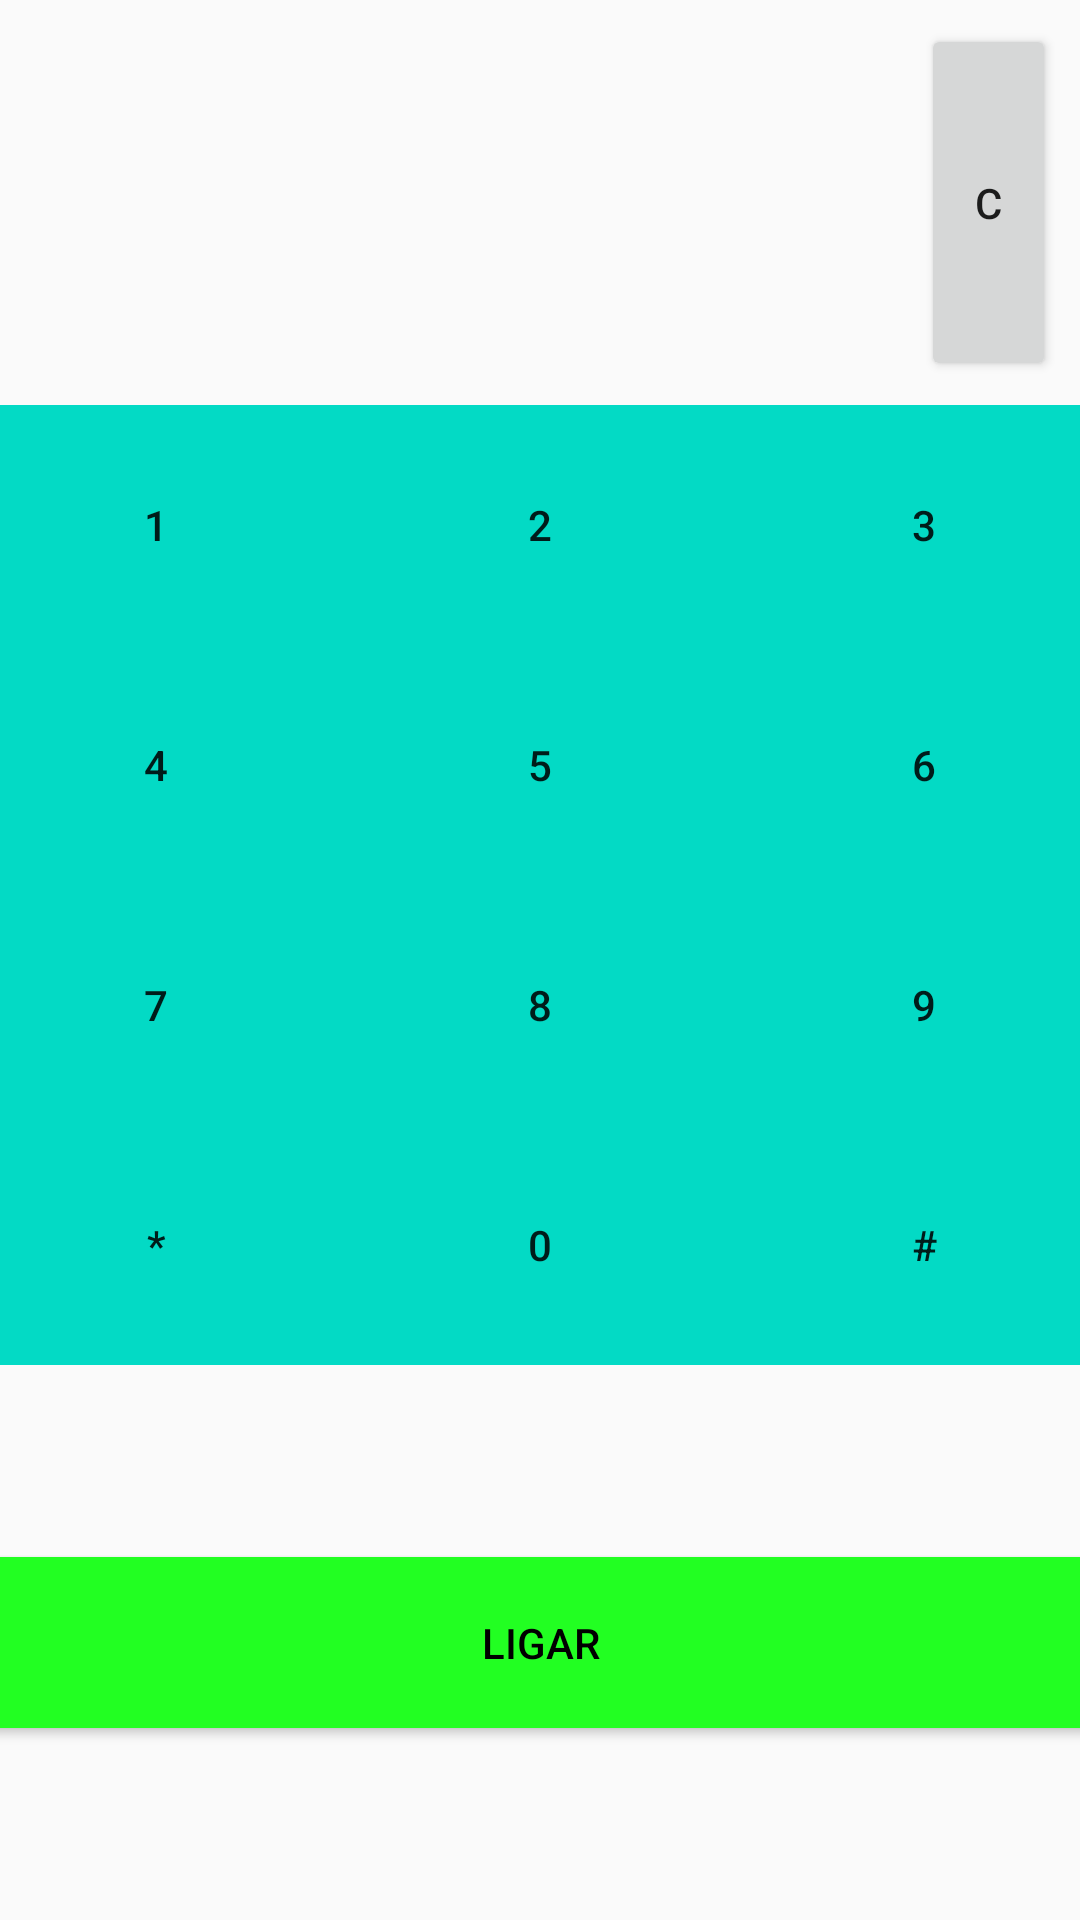

Here is an Android app screen rendered from its layout file. Give the layout XML and the strings, colors and styles it references.
<!-- AndroidManifest.xml: application theme AppTheme -->
<!-- res/layout/activity_chamada_falsa.xml -->
<?xml version="1.0" encoding="utf-8"?>
<android.support.constraint.ConstraintLayout xmlns:android="http://schemas.android.com/apk/res/android"
    xmlns:app="http://schemas.android.com/apk/res-auto"
    xmlns:tools="http://schemas.android.com/tools"
    android:layout_width="match_parent"
    android:layout_height="match_parent"
    tools:context=".ChamadaFalsa">

    <Button
        android:id="@+id/btn_clear"
        android:layout_width="45dp"
        android:layout_height="119dp"
        android:layout_marginTop="8dp"
        android:layout_marginEnd="8dp"
        android:layout_marginRight="8dp"
        android:text="@string/btn_clear"
        app:layout_constraintEnd_toEndOf="parent"
        app:layout_constraintTop_toTopOf="parent" />

    <TextView
        android:id="@+id/txt_display"
        android:layout_width="320dp"
        android:layout_height="119dp"
        android:layout_marginStart="8dp"
        android:layout_marginLeft="8dp"
        android:layout_marginTop="8dp"
        android:textAlignment="center"
        android:textColor="@color/colorPrimary"
        android:textSize="50sp"
        app:layout_constraintStart_toStartOf="parent"
        app:layout_constraintTop_toTopOf="parent" />

    <LinearLayout
        android:id="@+id/linearLayout"
        android:layout_width="385dp"
        android:layout_height="320dp"
        android:layout_marginTop="8dp"
        android:orientation="horizontal"
        app:layout_constraintEnd_toEndOf="parent"
        app:layout_constraintStart_toStartOf="parent"
        app:layout_constraintTop_toBottomOf="@+id/txt_display">

        <LinearLayout
            android:layout_width="128dp"
            android:layout_height="match_parent"
            android:orientation="vertical">

            <Button
                android:id="@+id/btn_1"
                android:layout_width="match_parent"
                android:layout_height="0dp"
                android:layout_weight="1"
                android:background="@color/colorAccent"
                android:text="@string/n1" />

            <Button
                android:id="@+id/btn_4"
                android:layout_width="match_parent"
                android:layout_height="0dp"
                android:layout_weight="1"
                android:background="@color/colorAccent"
                android:text="@string/n4" />

            <Button
                android:id="@+id/btn_7"
                android:layout_width="match_parent"
                android:layout_height="0dp"
                android:layout_weight="1"
                android:background="@color/colorAccent"
                android:text="@string/n7" />

            <Button
                android:id="@+id/btn_asterisco"
                android:layout_width="match_parent"
                android:layout_height="0dp"
                android:layout_weight="1"
                android:background="@color/colorAccent"
                android:text="@string/asterisco" />
        </LinearLayout>

        <LinearLayout
            android:layout_width="128dp"
            android:layout_height="match_parent"
            android:orientation="vertical">

            <Button
                android:id="@+id/btn_2"
                android:layout_width="match_parent"
                android:layout_height="0dp"
                android:layout_weight="1"
                android:background="@color/colorAccent"
                android:text="@string/n2" />

            <Button
                android:id="@+id/btn_5"
                android:layout_width="match_parent"
                android:layout_height="0dp"
                android:layout_weight="1"
                android:background="@color/colorAccent"
                android:text="@string/n5" />

            <Button
                android:id="@+id/btn_8"
                android:layout_width="match_parent"
                android:layout_height="0dp"
                android:layout_weight="1"
                android:background="@color/colorAccent"
                android:text="@string/n8" />

            <Button
                android:id="@+id/btn_0"
                android:layout_width="match_parent"
                android:layout_height="0dp"
                android:layout_weight="1"
                android:background="@color/colorAccent"
                android:text="@string/n0" />
        </LinearLayout>

        <LinearLayout
            android:layout_width="128dp"
            android:layout_height="match_parent"
            android:orientation="vertical">

            <Button
                android:id="@+id/btn_3"
                android:layout_width="match_parent"
                android:layout_height="0dp"
                android:layout_weight="1"
                android:background="@color/colorAccent"
                android:text="@string/n3" />

            <Button
                android:id="@+id/btn_6"
                android:layout_width="match_parent"
                android:layout_height="0dp"
                android:layout_weight="1"
                android:background="@color/colorAccent"
                android:text="@string/n6" />

            <Button
                android:id="@+id/btn_9"
                android:layout_width="match_parent"
                android:layout_height="0dp"
                android:layout_weight="1"
                android:background="@color/colorAccent"
                android:text="@string/n9" />

            <Button
                android:id="@+id/btn_jogodavelha"
                android:layout_width="match_parent"
                android:layout_height="0dp"
                android:layout_weight="1"
                android:background="@color/colorAccent"
                android:text="@string/jogodavelha" />
        </LinearLayout>
    </LinearLayout>

    <Button
        android:id="@+id/btn_ligar"
        android:layout_width="385dp"
        android:layout_height="57dp"
        android:layout_marginStart="8dp"
        android:layout_marginTop="8dp"
        android:layout_marginEnd="8dp"
        android:layout_marginBottom="8dp"
        android:background="#22ff22"
        android:text="@string/ligar"
        android:textColor="#000000"
        app:layout_constraintBottom_toBottomOf="parent"
        app:layout_constraintEnd_toEndOf="parent"
        app:layout_constraintStart_toStartOf="parent"
        app:layout_constraintTop_toBottomOf="@+id/linearLayout" />
</android.support.constraint.ConstraintLayout>
<!-- resources referenced by this layout -->
<resources>
  <string name="asterisco">*</string>
  <string name="btn_clear">C</string>
  <string name="jogodavelha">#</string>
  <string name="ligar">ligar</string>
  <string name="n0">0</string>
  <string name="n1">1</string>
  <string name="n2">2</string>
  <string name="n3">3</string>
  <string name="n4">4</string>
  <string name="n5">5</string>
  <string name="n6">6</string>
  <string name="n7">7</string>
  <string name="n8">8</string>
  <string name="n9">9</string>
  <style name="AppTheme" parent="Theme.AppCompat.Light.DarkActionBar">
          
          <item name="colorPrimary">@color/colorPrimary</item>
          <item name="colorPrimaryDark">@color/colorPrimaryDark</item>
          <item name="colorAccent">@color/colorAccent</item>
      </style>
  <!-- not gathered from this repository: default colours our renderer supplied (Android Studio template values) -->
  <color name="colorPrimary">#FF6200EE</color>
  <color name="colorPrimaryDark">#FF3700B3</color>
  <color name="colorAccent">#FF03DAC5</color>
</resources>
